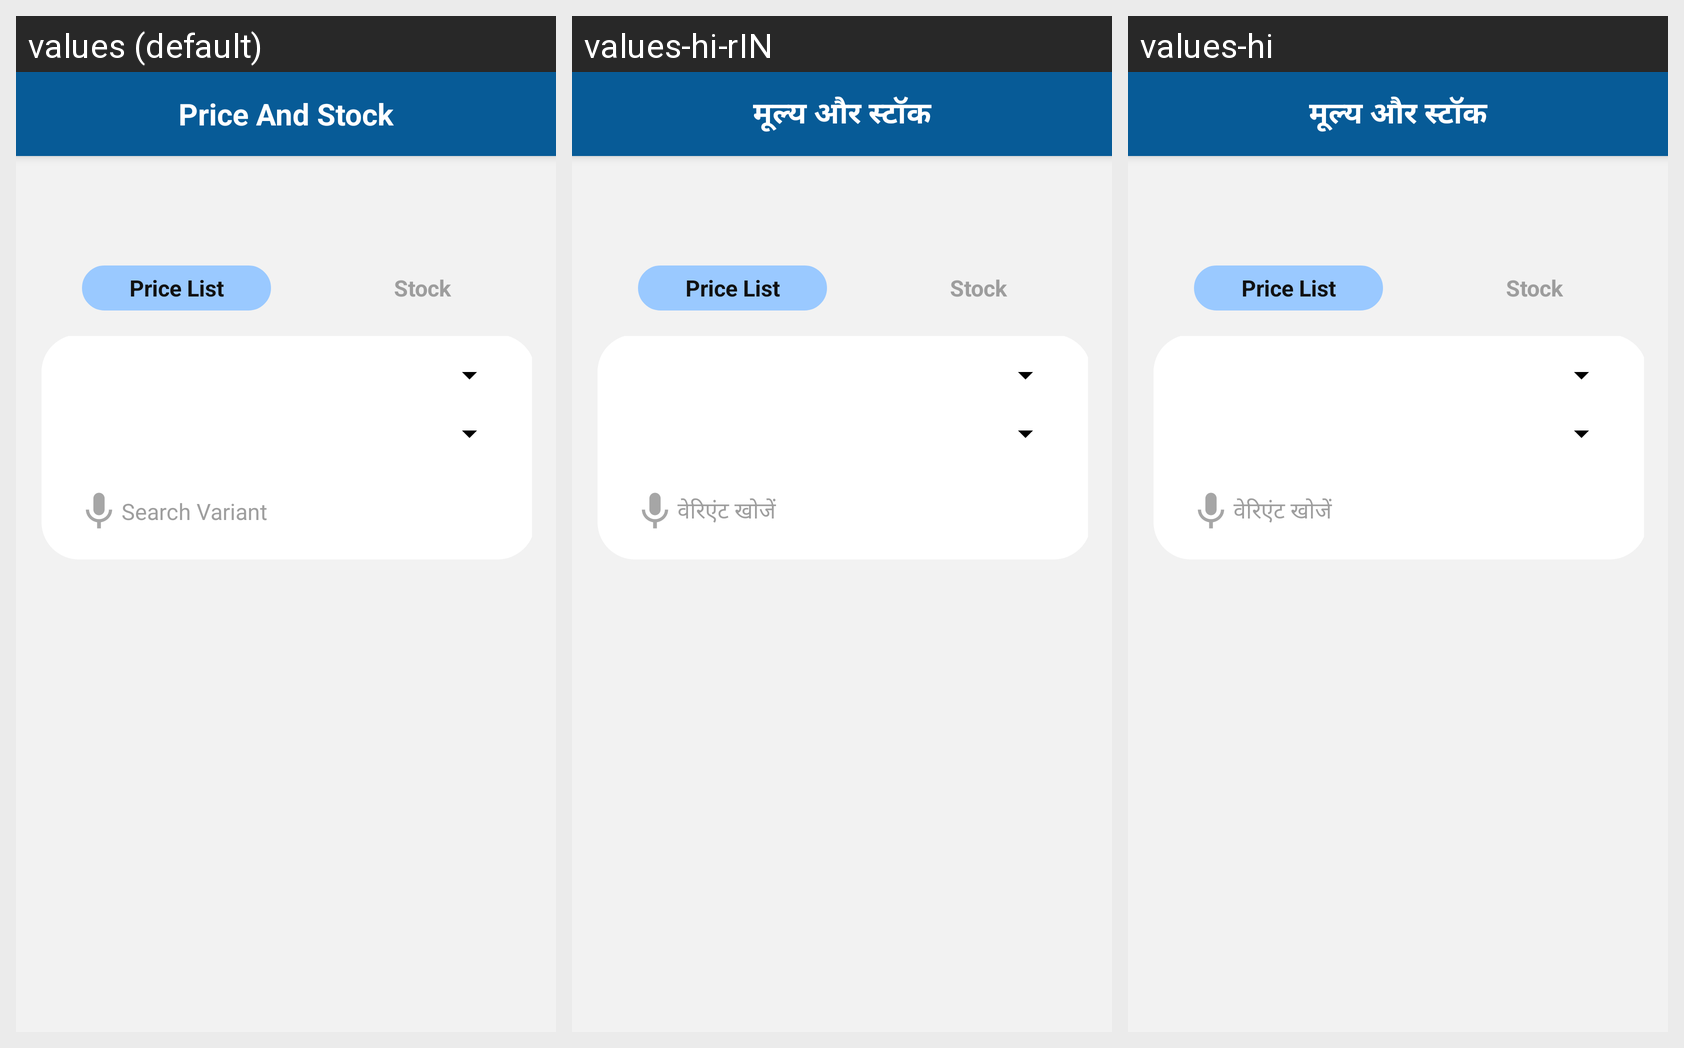

Here is an Android app screen in its default locale and in the app's own translations. Write out the translated-string differences for the strings that appear on this screen.
Android screen res/layout/activity_pricestock.xml rendered under 3 locales, left to right: values (default), values-hi-rIN, values-hi. Device: Nexus 5 (rendered at 1080×1920; each locale shown at half size, 540×960, under a caption strip naming it); theme AppTheme.
Strings drawn on this screen, with the default value and each locale's value (text and hints the layout hard-codes, and strings that could not be matched under every locale, appear in the picture but are not listed):

PRICE_STOCK
  values: Price And Stock
  values-hi-rIN: मूल्य और स्टॉक
  values-hi: मूल्य और स्टॉक

Search_Variants
  values: Search Variant
  values-hi-rIN: वेरिएंट खोजें
  values-hi: वेरिएंट खोजें
